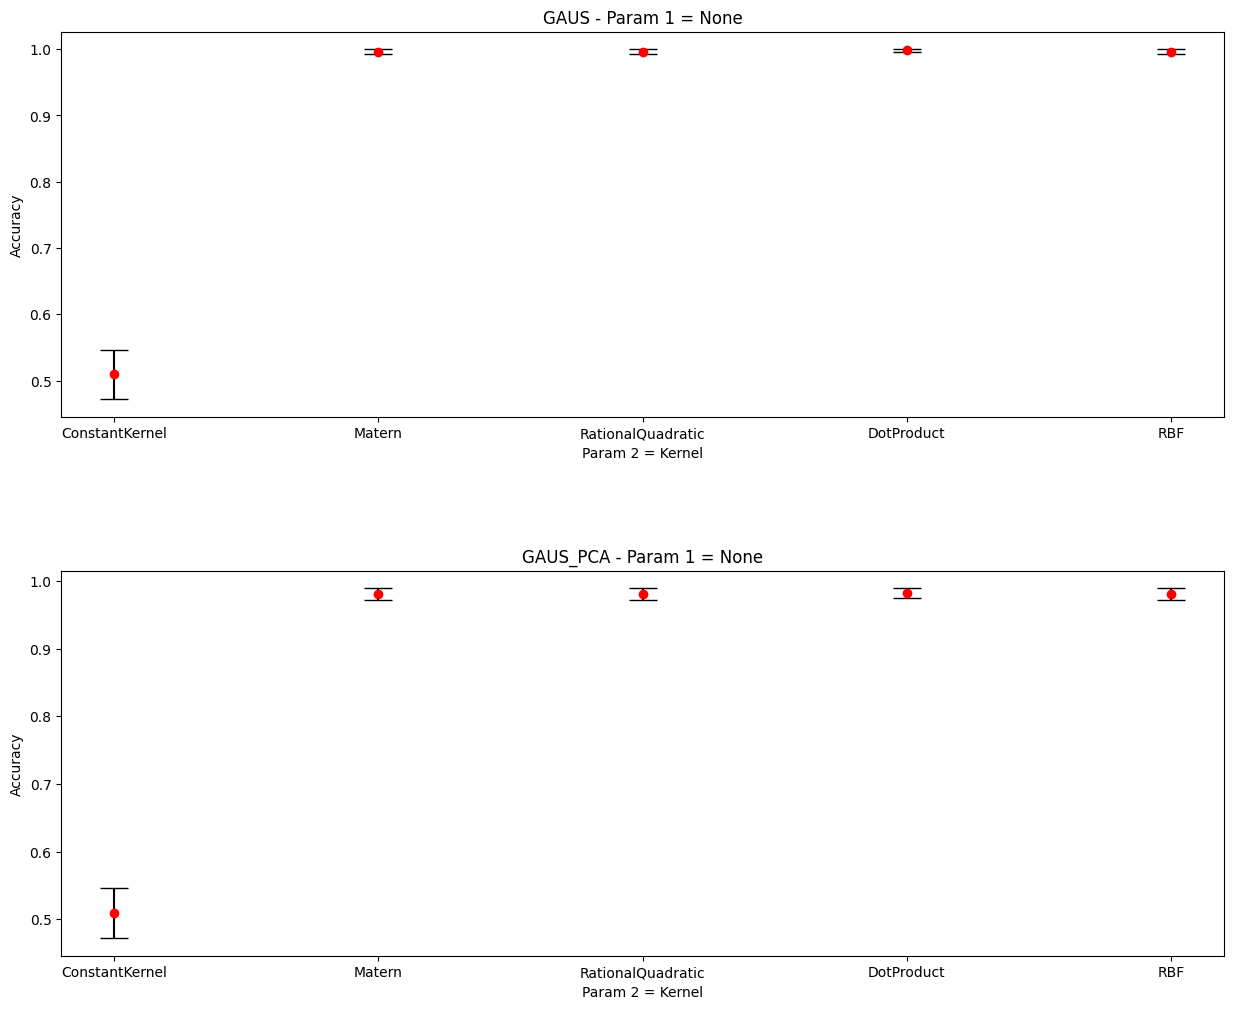

The data file committed next to this chart (first rows):
./data/GAUS.txt, ConstantKernel, None, 0.47183, 0.509152, 0.54577, 3.97376, 0.00476
./data/GAUS.txt, Matern, None, 0.993, 0.9951, 1.0, 9.445, 0.0298
./data/GAUS.txt, RationalQuadratic, None, 0.993, 0.9951, 1.0, 31.85, 0.04558
./data/GAUS.txt, DotProduct, None, 0.9965, 0.9986, 1.0, 18.54, 0.01734
./data/GAUS.txt, RBF, None, 0.993, 0.9951, 1.0, 12.22, 0.0144
./data/GAUS_PCA.txt, ConstantKernel, None, 0.4718, 0.5092, 0.5458, 3.805, 0.00272
./data/GAUS_PCA.txt, Matern, None, 0.9718, 0.981, 0.9894, 8.894, 0.02296
./data/GAUS_PCA.txt, RationalQuadratic, None, 0.9718, 0.981, 0.9894, 30.97, 0.039
./data/GAUS_PCA.txt, DotProduct, None, 0.9754, 0.9824, 0.9894, 12.24, 0.00496
./data/GAUS_PCA.txt, RBF, None, 0.9718, 0.981, 0.9894, 9.085, 0.0139
